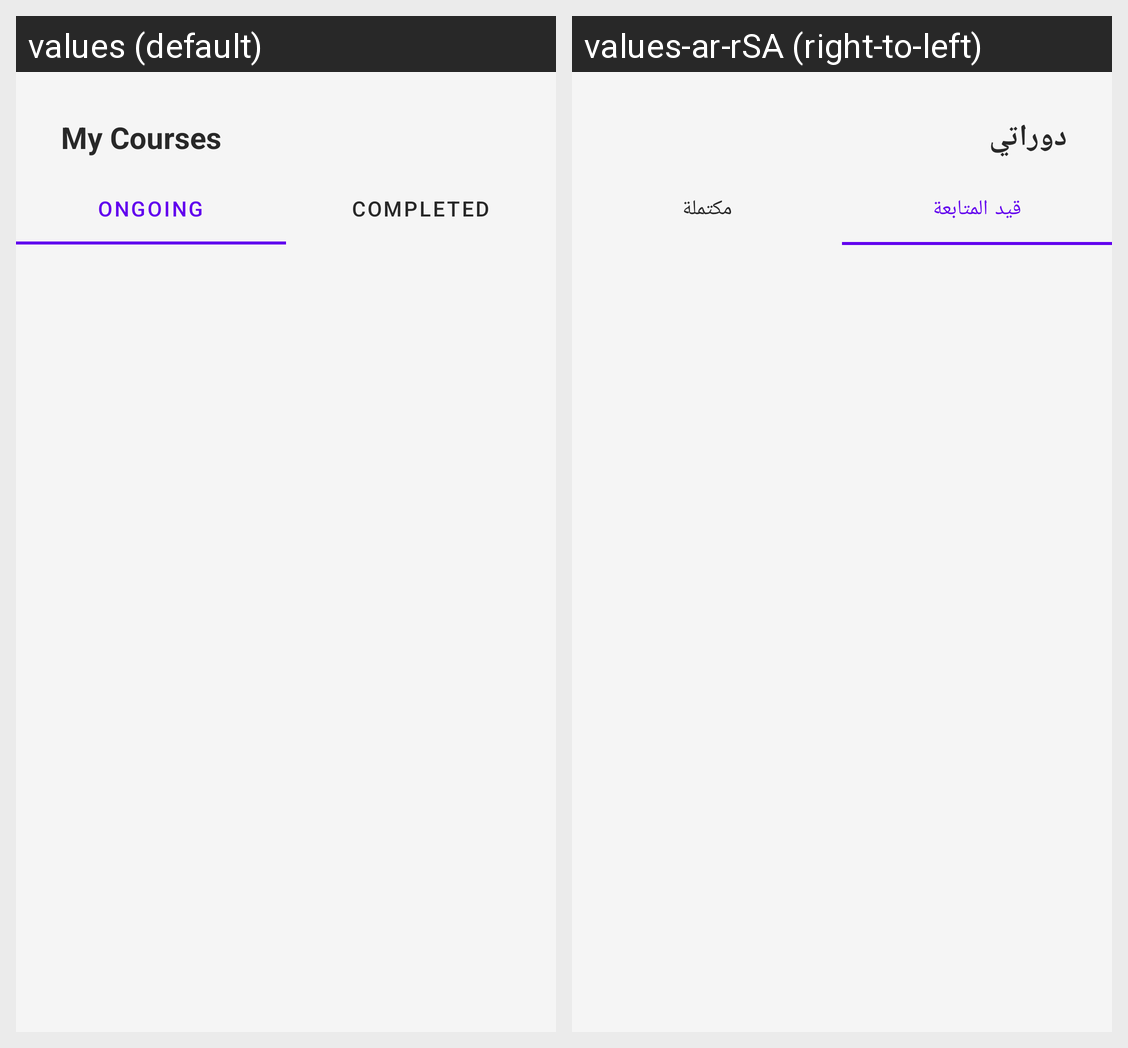

The same Android screen rendered under two of its app's locales, left to right. List the strings drawn on it with the default value and each locale's translation.
Android screen res/layout/fragment_my_courses.xml rendered under 2 locales, left to right: values (default), values-ar-rSA (right-to-left). Device: Nexus 5 (rendered at 1080×1920; each locale shown at half size, 540×960, under a caption strip naming it); theme Theme.CourseHubManager.
Strings drawn on this screen, with the default value and each locale's value (text and hints the layout hard-codes, and strings that could not be matched under every locale, appear in the picture but are not listed):

myCourses
  values: My Courses
  values-ar-rSA: دوراتي

ongoing
  values: Ongoing
  values-ar-rSA: قيد المتابعة

completed
  values: Completed
  values-ar-rSA: مكتملة
